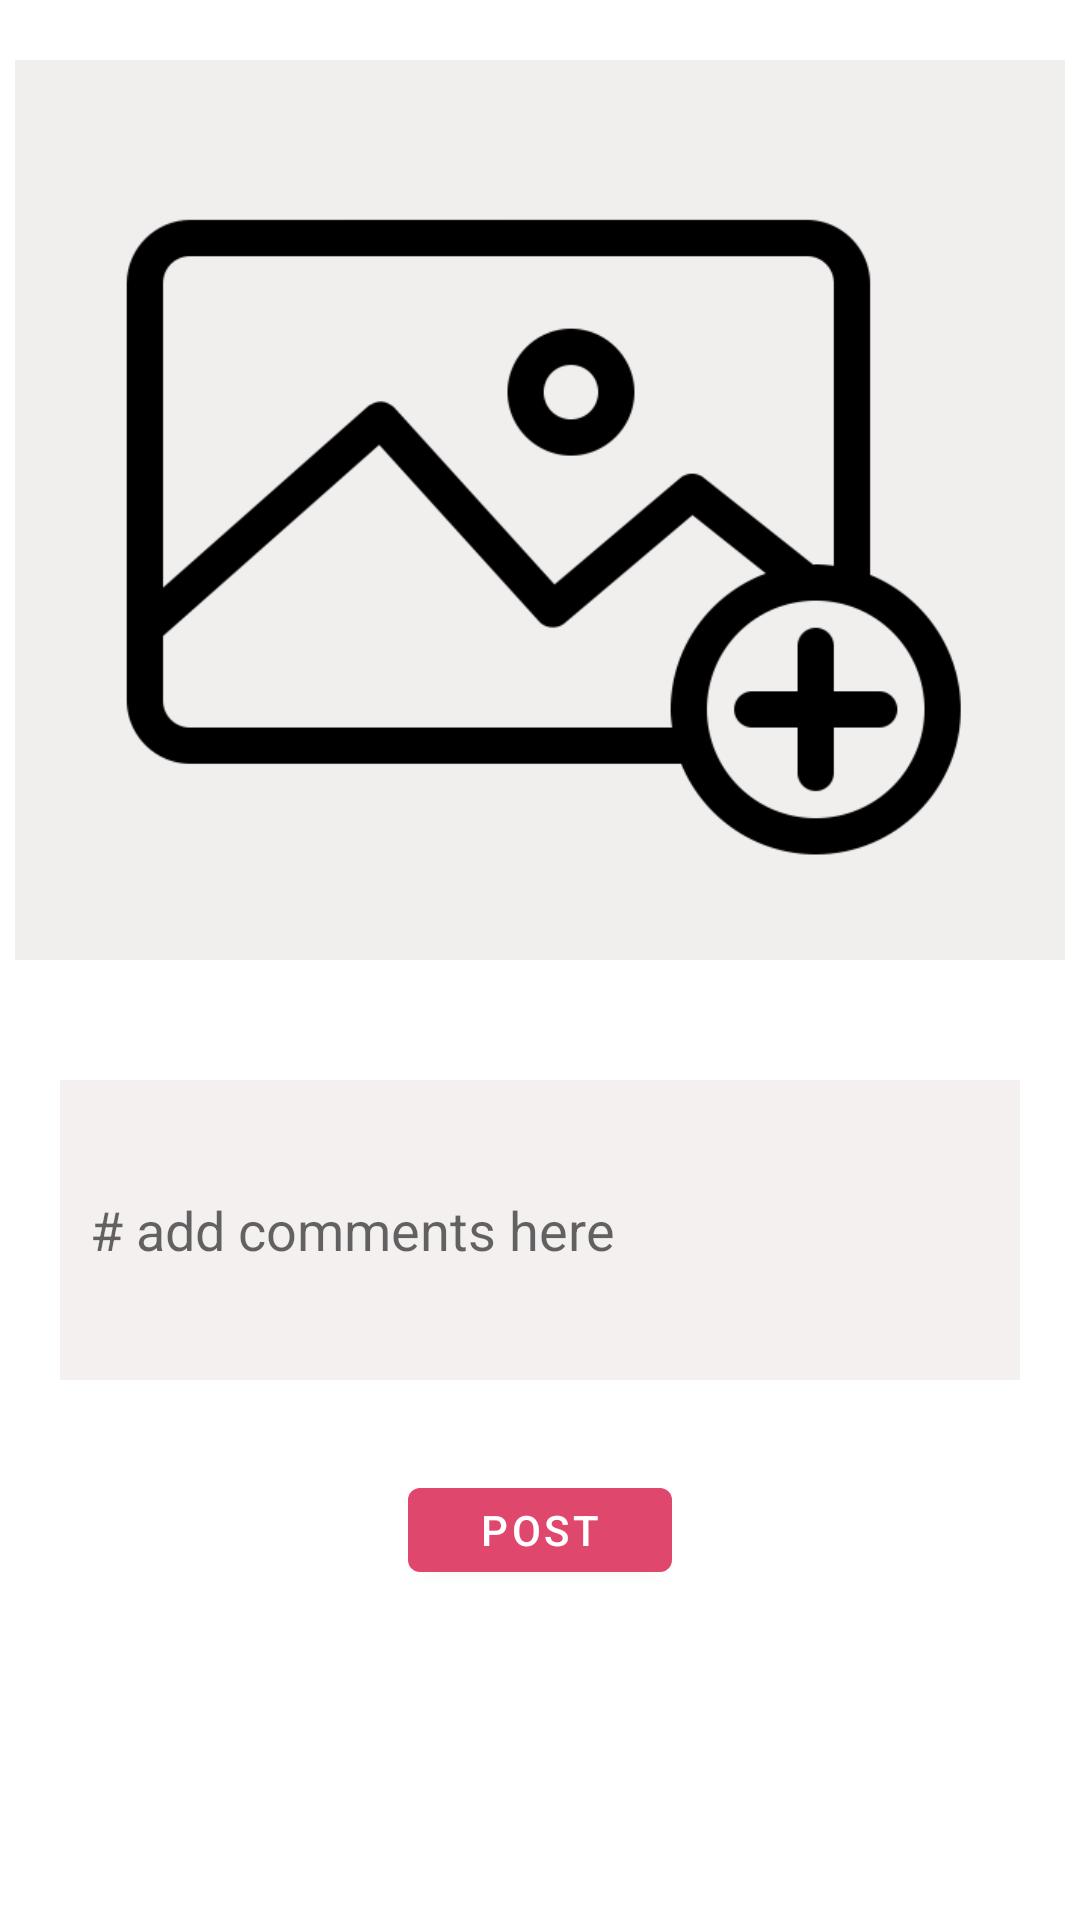

Produce the Android XML layout that renders to this screen, including the resource entries it uses.
<!-- AndroidManifest.xml: application theme Theme.KISHORI -->
<!-- res/layout/activity_post.xml -->
<?xml version="1.0" encoding="utf-8"?>
<LinearLayout xmlns:android="http://schemas.android.com/apk/res/android"
    xmlns:app="http://schemas.android.com/apk/res-auto"
    xmlns:tools="http://schemas.android.com/tools"
    android:layout_width="match_parent"
    android:layout_height="match_parent"
    android:layout_gravity="center"
    android:orientation="vertical"
    tools:context=".postActivity">
    <ImageView
        android:layout_margin="20dp"
        android:background="#F1EEEE"
       android:layout_gravity="center"
        android:id="@+id/img"
        android:src="@drawable/gallary"
        android:layout_width="350dp"
        android:layout_height="300dp">

    </ImageView>
    <EditText
        android:padding="10dp"
        android:background="#F4F0F0"
        android:layout_margin="20dp"
        android:id="@+id/imgtext"
        android:hint="# add comments here"
        android:layout_width="match_parent"
        android:layout_height="100dp">

    </EditText>
    <Button
        android:id="@+id/postButton"
        android:layout_margin="10dp"
        android:layout_gravity="center_horizontal"
        android:layout_width="wrap_content"
        android:text="post"
        android:layout_height="40dp">

    </Button>

</LinearLayout>
<!-- resources referenced by this layout -->
<resources>
  <!-- drawable gallary: png bitmap (drawable-v24, 16867 bytes) -->
  <style name="Theme.KISHORI" parent="Theme.MaterialComponents.DayNight.DarkActionBar">
          
          <item name="colorPrimary">#E0476D</item>
          <item name="colorPrimaryVariant">#E0476D</item>
          <item name="colorOnPrimary">@color/white</item>
          
          <item name="colorSecondary">#8BC34A</item>
          <item name="colorSecondaryVariant">@color/teal_700</item>
          <item name="colorOnSecondary">#BA4260</item>
          
          <item name="android:statusBarColor" tools:targetApi="l">?attr/colorPrimaryVariant</item>
          
      </style>
  <color name="white">#FFFFFFFF</color>
  <color name="teal_700">#FDFDFA</color>
</resources>
